Run: headless pygame with SDL's dummy video driver; simulated clock (each Clock.tick advances the game by its frame time, no real sleeping); random seed 0; keys injected as events and as key.get_pressed() state; mouse plan: one left click at the window centre at the start of phase 2, then a move to the lower-right quarter at the start of phase 3.
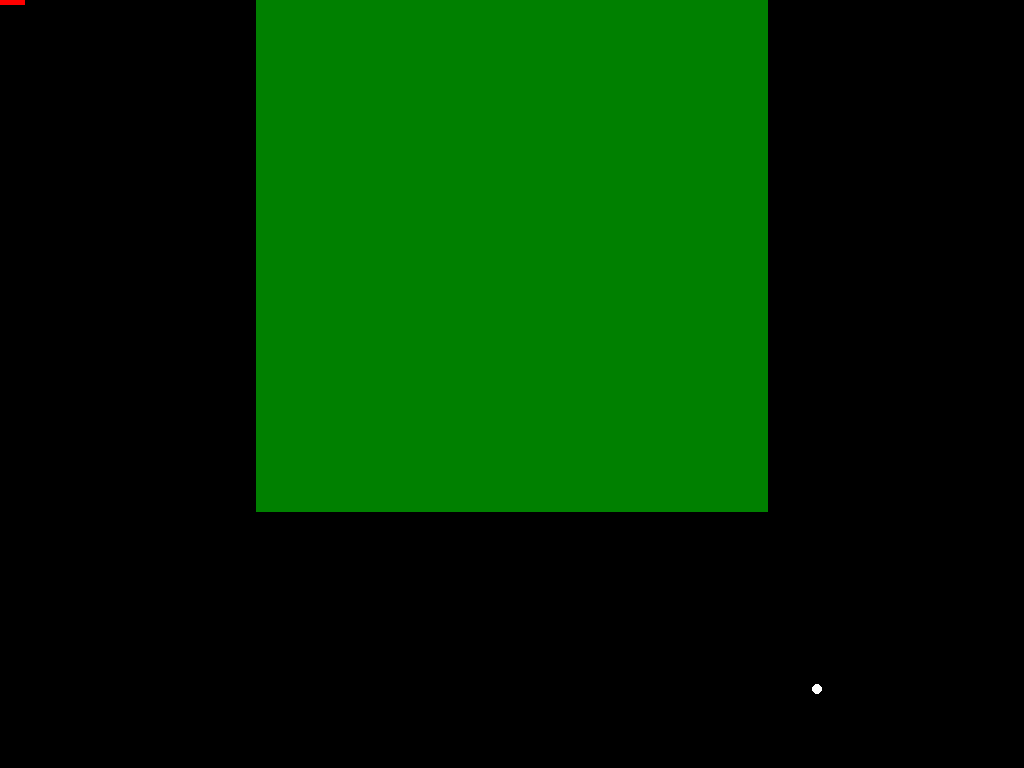
Frame 1 of 4 · flips 1–60 · no input
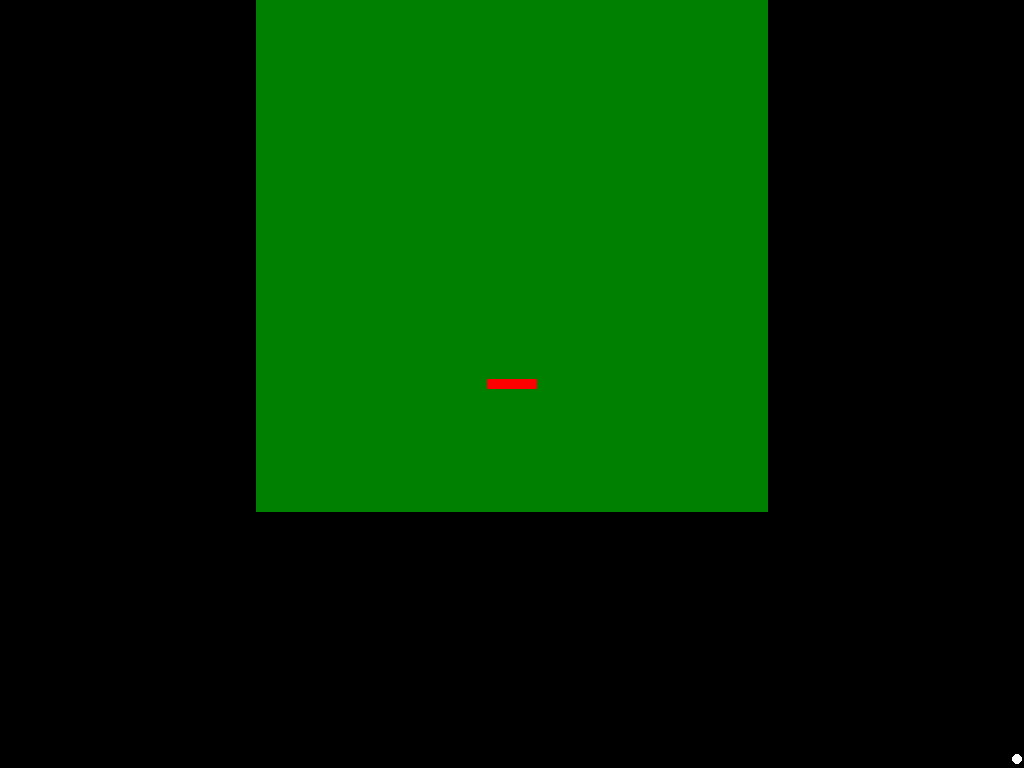
Frame 2 of 4 · flips 61–180 · clicked the window centre · tapped SPACE, RETURN · held RIGHT (→), D
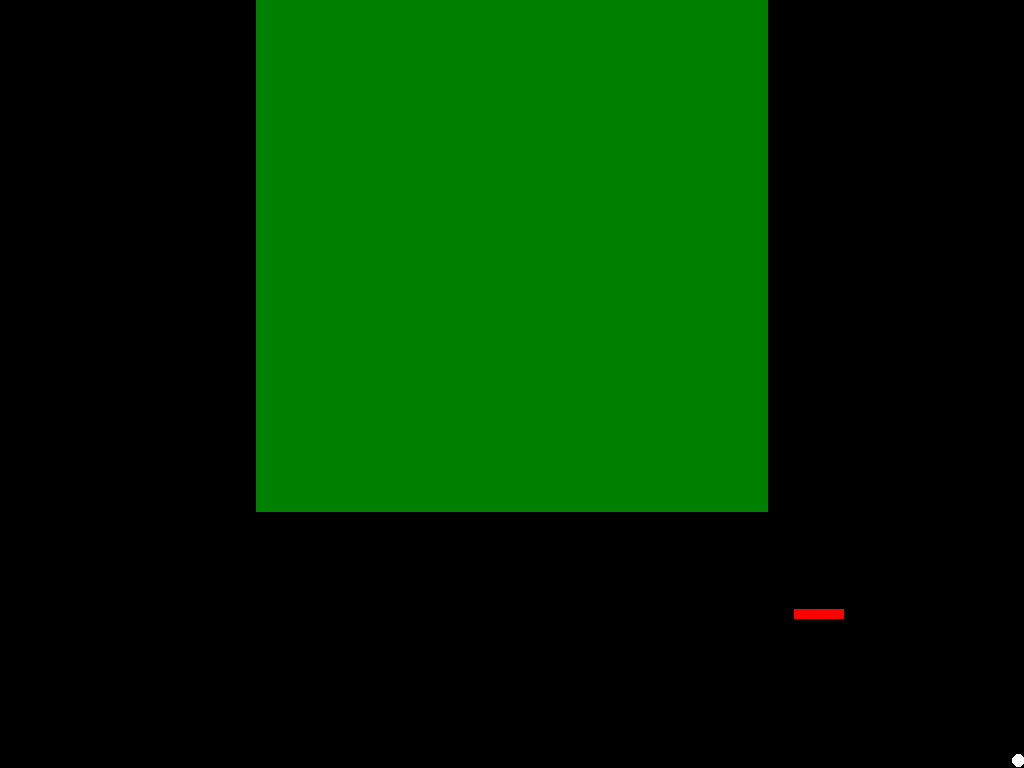
Frame 3 of 4 · flips 181–300 · moved the mouse to the lower-right quarter · held DOWN (↓), S
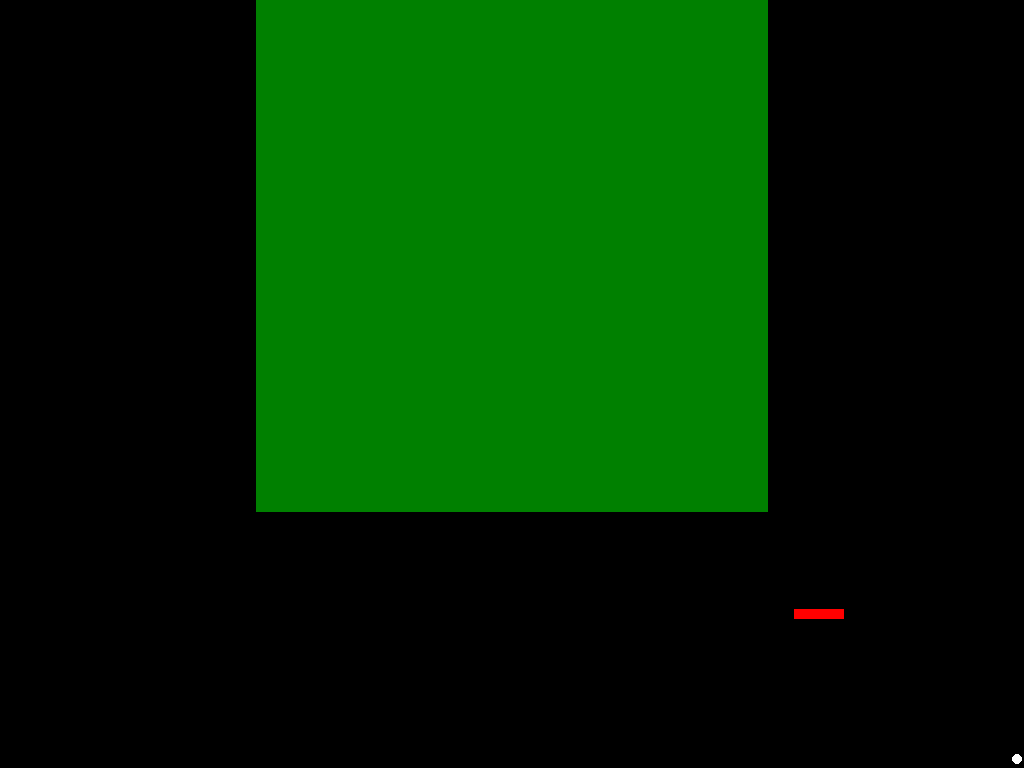
Frame 4 of 4 · flips 301–420 · held LEFT (←), A, UP (↑), W

The pygame program that drew these frames:

import pygame
import math

# Inicialização do Pygame
pygame.init()

info = pygame.display.Info()
largura, altura = info.current_w, info.current_h

tela = pygame.display.set_mode((largura, altura))
pygame.display.set_caption('Ping Pong 3D - Visão de Cima')
pygame.mouse.set_visible(False)
clock = pygame.time.Clock()

# Configurações do Eixo Z para a bolinha
z_min = 100  # Distância mínima (mais próxima da tela)
z_max = 250  # Distância máxima (mais distante na tela)
tamanho_inicial_bola = 20  # Tamanho da bolinha para renderização

def calcular_escala(z):
    return max(0.5, 1 - (z - z_min) / (z_max - z_min)) 

def atualizar_posicao_raquete(raquete_rect, x_mouse, y_mouse):
    raquete_rect.center = (x_mouse, y_mouse)

# Função para capturar o scroll do mouse e rotacionar a raquete
def capturar_scroll(event, angulo_raquete):
    if event.type == pygame.MOUSEBUTTONDOWN:
        if event.button == 4:  # Scroll para cima
            angulo_raquete = (angulo_raquete + 10) % 360
        elif event.button == 5:  # Scroll para baixo
            angulo_raquete = (angulo_raquete - 10) % 360
    return angulo_raquete

def jogo():
    bola_x, bola_y = largura // 2, altura // 2  # Posição inicial da bola
    bola_z = 150  # Profundidade inicial da bola
    tamanho_raquete = (50, 10)
    velocidade_bola = [5, 5, 1]  # Velocidade no eixo X, Y e Z

    raquete_surface = pygame.Surface(tamanho_raquete, pygame.SRCALPHA)
    raquete_surface.fill((255, 0, 0))  # Vermelho
    raquete_rect = raquete_surface.get_rect(center=(largura // 2, altura // 2))
    angulo_raquete = 0  # Ângulo inicial da raquete

    # Definir um tamanho fixo para o Rect de colisão da bola
    bola_rect_colisao = pygame.Rect(bola_x, bola_y, 20, 20)

    rodando = True
    while rodando:
        tela.fill((0, 0, 0))  # Fundo preto
        pygame.draw.rect(tela, (0, 128, 0), (largura / 4, 0, largura / 2, altura // 1.5))
        
        # Calcular a escala da bola com base no valor de Z
        escala = calcular_escala(bola_z)
        tamanho_bola = int(tamanho_inicial_bola * escala)

        # Atualizar a posição do Rect de colisão sem mudar seu tamanho
        bola_rect_colisao.topleft = (bola_x, bola_y)

        # Eventos
        for event in pygame.event.get():
            if event.type == pygame.QUIT:
                rodando = False
            elif event.type == pygame.KEYDOWN:
                if event.key == pygame.K_ESCAPE:
                    rodando = False
            else:
                angulo_raquete = capturar_scroll(event, angulo_raquete)

        x_mouse, y_mouse = pygame.mouse.get_pos()
        atualizar_posicao_raquete(raquete_rect, x_mouse, y_mouse)

        # Movimento da bola
        bola_x += velocidade_bola[0]
        bola_y += velocidade_bola[1]
        bola_z += velocidade_bola[2]

        # Verificar colisão da bola com as bordas da tela
        if bola_rect_colisao.top <= 0 or bola_rect_colisao.bottom >= altura:
            velocidade_bola[1] *= -1  # Inverte a direção vertical
        if bola_rect_colisao.left <= 0 or bola_rect_colisao.right >= largura:
            velocidade_bola[0] *= -1  # Inverte a direção horizontal
        if bola_z <= z_min or bola_z >= z_max:
            velocidade_bola[2] *= -1  # Inverte a direção de profundidade (Z)
        
        # Rotacionar a raquete
        raquete_rotacionada = pygame.transform.rotate(raquete_surface, angulo_raquete)
        raquete_rotated_rect = raquete_rotacionada.get_rect(center=raquete_rect.center)

        # Verificar colisão da bola com a raquete rotacionada
        if raquete_rotated_rect.colliderect(bola_rect_colisao):
            velocidade_bola[0] *= -1
            velocidade_bola[1] *= -1
            print("Colisão com a raquete")

        # Desenhar a bola com escala (usando tamanho visual)
        bola_desenho = pygame.Rect(bola_x, bola_y, tamanho_bola, tamanho_bola)
        pygame.draw.ellipse(tela, (255, 255, 255), bola_desenho)

        # Desenhar a raquete
        tela.blit(raquete_rotacionada, raquete_rotated_rect.topleft)

        pygame.display.flip()
        clock.tick(60)

    pygame.quit()

if __name__ == '__main__':
    jogo()
